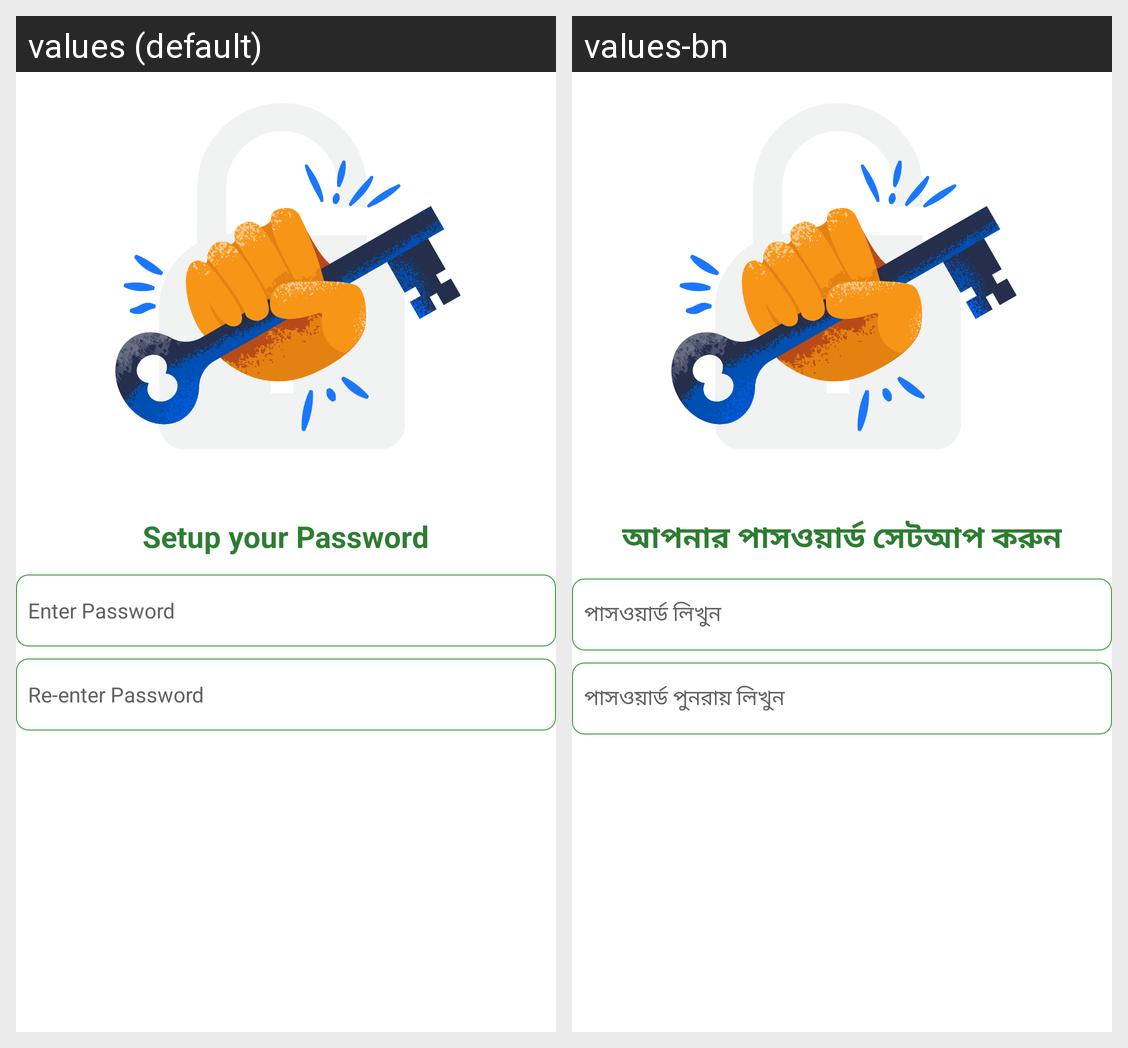

Here is an Android app screen in its default locale and in the app's own translations. Write out the translated-string differences for the strings that appear on this screen.
Android screen res/layout/layout_setup_password.xml rendered under 2 locales, left to right: values (default), values-bn. Device: Nexus 5 (rendered at 1080×1920; each locale shown at half size, 540×960, under a caption strip naming it); theme AppThemeNoActionBar.
Strings drawn on this screen, with the default value and each locale's value (text and hints the layout hard-codes, and strings that could not be matched under every locale, appear in the picture but are not listed):

setup_your_password
  values: Setup your Password
  values-bn: আপনার পাসওয়ার্ড সেটআপ করুন

password_hint
  values: Enter Password
  values-bn: পাসওয়ার্ড লিখুন

password_re_enter_hint
  values: Re-enter Password
  values-bn: পাসওয়ার্ড পুনরায় লিখুন
